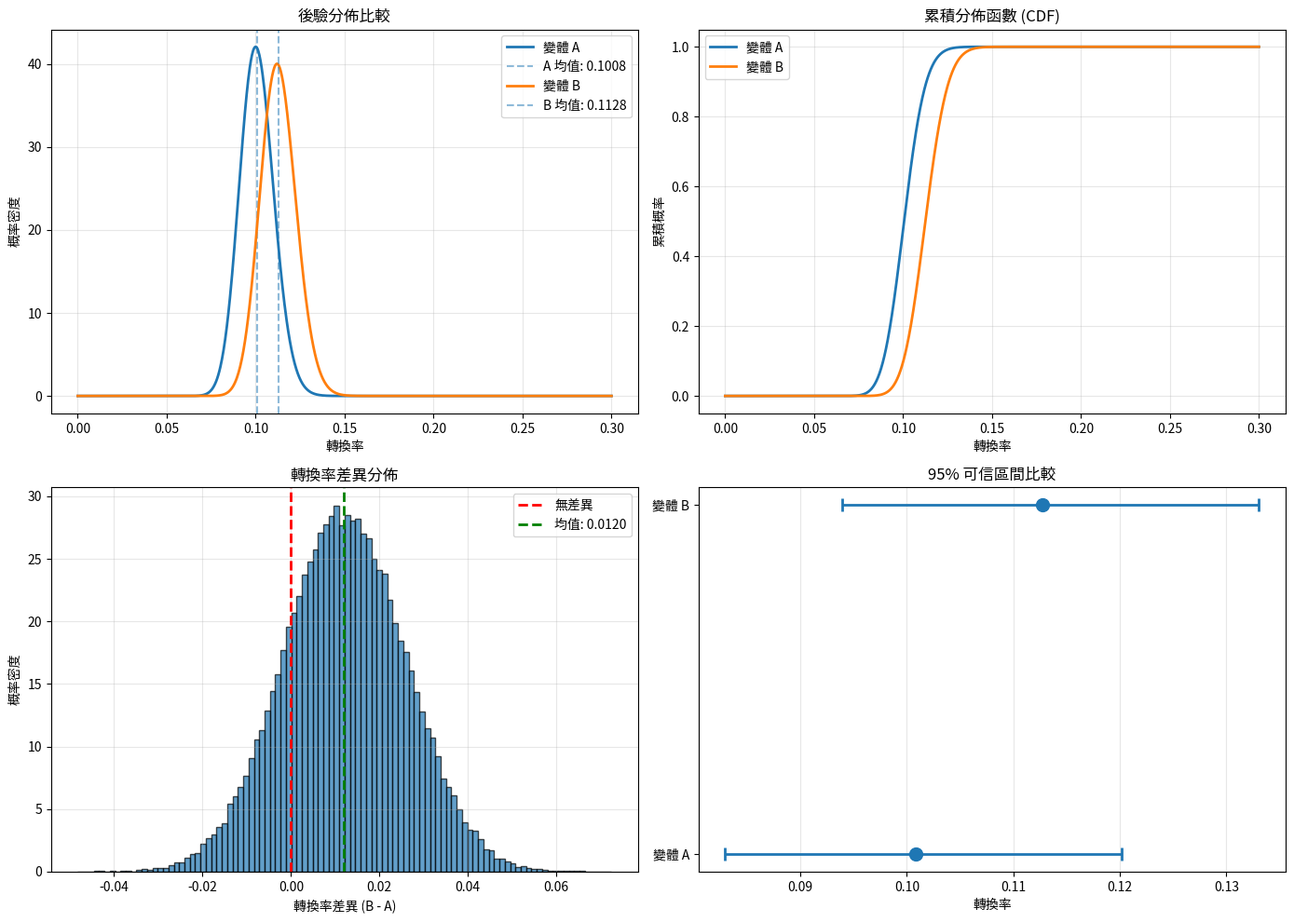
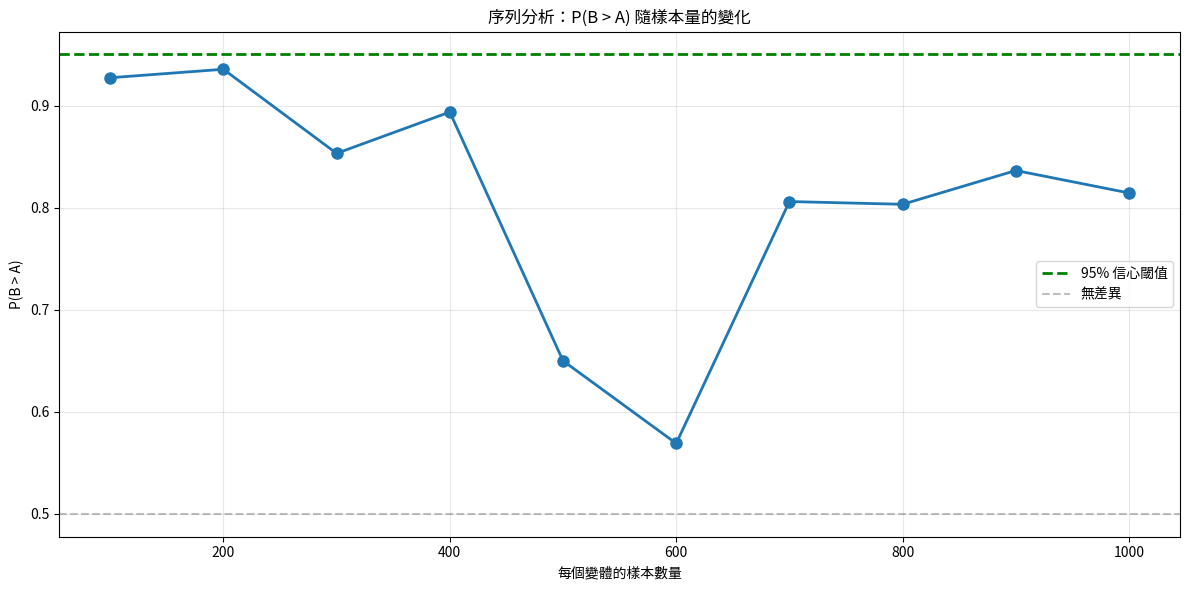

Python code for these plots, in order:
"""
Bayesian A/B Testing - 貝葉斯 A/B 測試
使用貝葉斯方法進行 A/B 測試和轉換率分析

數據集: 模擬網站轉換率數據
難度: ⭐⭐ 中級
"""

import numpy as np
import pandas as pd
import matplotlib.pyplot as plt
import seaborn as sns
from scipy import stats
from scipy.special import beta as beta_function
import warnings
warnings.filterwarnings('ignore')


class BayesianABTesting:
    """貝葉斯 A/B 測試分析器"""

    def __init__(self, alpha_prior=1, beta_prior=1):
        """
        初始化貝葉斯 A/B 測試

        Parameters:
        -----------
        alpha_prior : int
            Beta 分佈的 alpha 先驗參數（成功次數 + 1）
        beta_prior : int
            Beta 分佈的 beta 先驗參數（失敗次數 + 1）
        """
        self.alpha_prior = alpha_prior
        self.beta_prior = beta_prior
        self.results = {}

    def create_sample_data(self, n_visitors_A=1000, n_visitors_B=1000,
                          true_rate_A=0.10, true_rate_B=0.12):
        """
        創建模擬 A/B 測試數據

        Parameters:
        -----------
        n_visitors_A : int
            變體 A 的訪客數量
        n_visitors_B : int
            變體 B 的訪客數量
        true_rate_A : float
            變體 A 的真實轉換率
        true_rate_B : float
            變體 B 的真實轉換率
        """
        np.random.seed(42)

        # 生成轉換數據
        conversions_A = np.random.binomial(1, true_rate_A, n_visitors_A)
        conversions_B = np.random.binomial(1, true_rate_B, n_visitors_B)

        # 創建數據框
        data_A = pd.DataFrame({
            'variant': 'A',
            'visitor_id': range(n_visitors_A),
            'converted': conversions_A,
            'timestamp': pd.date_range('2024-01-01', periods=n_visitors_A, freq='1min')
        })

        data_B = pd.DataFrame({
            'variant': 'B',
            'visitor_id': range(n_visitors_B),
            'converted': conversions_B,
            'timestamp': pd.date_range('2024-01-01', periods=n_visitors_B, freq='1min')
        })

        data = pd.concat([data_A, data_B], ignore_index=True)

        print("=" * 60)
        print("A/B 測試數據生成完成")
        print("=" * 60)
        print(f"變體 A: {n_visitors_A} 訪客, {conversions_A.sum()} 轉換")
        print(f"變體 B: {n_visitors_B} 訪客, {conversions_B.sum()} 轉換")
        print(f"真實轉換率 A: {true_rate_A:.2%}")
        print(f"真實轉換率 B: {true_rate_B:.2%}")
        print()

        return data

    def analyze_variant(self, conversions, trials, variant_name):
        """
        分析單個變體的貝葉斯統計

        Parameters:
        -----------
        conversions : int
            轉換次數
        trials : int
            總試驗次數
        variant_name : str
            變體名稱
        """
        # 更新後驗參數
        alpha_post = self.alpha_prior + conversions
        beta_post = self.beta_prior + (trials - conversions)

        # 計算統計量
        mean = alpha_post / (alpha_post + beta_post)
        mode = (alpha_post - 1) / (alpha_post + beta_post - 2) if alpha_post > 1 and beta_post > 1 else mean

        # 95% 可信區間
        credible_interval = stats.beta.interval(0.95, alpha_post, beta_post)

        self.results[variant_name] = {
            'conversions': conversions,
            'trials': trials,
            'alpha_post': alpha_post,
            'beta_post': beta_post,
            'mean': mean,
            'mode': mode,
            'credible_interval': credible_interval
        }

        return alpha_post, beta_post

    def compare_variants(self, data):
        """
        比較兩個變體並計算勝率

        Parameters:
        -----------
        data : pd.DataFrame
            包含變體和轉換數據的數據框
        """
        # 分析變體 A
        data_A = data[data['variant'] == 'A']
        conversions_A = data_A['converted'].sum()
        trials_A = len(data_A)
        alpha_A, beta_A = self.analyze_variant(conversions_A, trials_A, 'A')

        # 分析變體 B
        data_B = data[data['variant'] == 'B']
        conversions_B = data_B['converted'].sum()
        trials_B = len(data_B)
        alpha_B, beta_B = self.analyze_variant(conversions_B, trials_B, 'B')

        # 計算 B 優於 A 的概率（通過蒙特卡洛模擬）
        n_simulations = 100000
        samples_A = np.random.beta(alpha_A, beta_A, n_simulations)
        samples_B = np.random.beta(alpha_B, beta_B, n_simulations)

        prob_B_better = np.mean(samples_B > samples_A)
        prob_A_better = 1 - prob_B_better

        # 期望損失（Expected Loss）
        expected_loss_A = np.mean(np.maximum(samples_B - samples_A, 0))
        expected_loss_B = np.mean(np.maximum(samples_A - samples_B, 0))

        # 相對提升
        relative_lift = np.mean((samples_B - samples_A) / samples_A)

        print("=" * 60)
        print("貝葉斯 A/B 測試結果")
        print("=" * 60)
        print(f"\n變體 A:")
        print(f"  轉換率（後驗均值）: {self.results['A']['mean']:.4f}")
        print(f"  95% 可信區間: [{self.results['A']['credible_interval'][0]:.4f}, "
              f"{self.results['A']['credible_interval'][1]:.4f}]")

        print(f"\n變體 B:")
        print(f"  轉換率（後驗均值）: {self.results['B']['mean']:.4f}")
        print(f"  95% 可信區間: [{self.results['B']['credible_interval'][0]:.4f}, "
              f"{self.results['B']['credible_interval'][1]:.4f}]")

        print(f"\n比較結果:")
        print(f"  P(B > A) = {prob_B_better:.4f} ({prob_B_better*100:.2f}%)")
        print(f"  P(A > B) = {prob_A_better:.4f} ({prob_A_better*100:.2f}%)")
        print(f"  相對提升: {relative_lift*100:.2f}%")
        print(f"  選擇 A 的期望損失: {expected_loss_A:.6f}")
        print(f"  選擇 B 的期望損失: {expected_loss_B:.6f}")

        if prob_B_better > 0.95:
            print(f"\n結論: B 變體有 {prob_B_better*100:.2f}% 的概率優於 A（高信心）")
        elif prob_B_better > 0.90:
            print(f"\n結論: B 變體有 {prob_B_better*100:.2f}% 的概率優於 A（中等信心）")
        else:
            print(f"\n結論: 證據不足以確定哪個變體更優")

        return {
            'prob_B_better': prob_B_better,
            'prob_A_better': prob_A_better,
            'expected_loss_A': expected_loss_A,
            'expected_loss_B': expected_loss_B,
            'relative_lift': relative_lift
        }

    def plot_posteriors(self):
        """繪製後驗分佈"""
        fig, axes = plt.subplots(2, 2, figsize=(14, 10))

        # 定義轉換率範圍
        x = np.linspace(0, 0.3, 1000)

        # 1. 後驗分佈
        ax = axes[0, 0]
        for variant in ['A', 'B']:
            alpha = self.results[variant]['alpha_post']
            beta = self.results[variant]['beta_post']
            y = stats.beta.pdf(x, alpha, beta)
            ax.plot(x, y, label=f'變體 {variant}', linewidth=2)
            ax.axvline(self.results[variant]['mean'],
                      linestyle='--', alpha=0.5,
                      label=f'{variant} 均值: {self.results[variant]["mean"]:.4f}')

        ax.set_xlabel('轉換率')
        ax.set_ylabel('概率密度')
        ax.set_title('後驗分佈比較')
        ax.legend()
        ax.grid(True, alpha=0.3)

        # 2. 累積分佈函數
        ax = axes[0, 1]
        for variant in ['A', 'B']:
            alpha = self.results[variant]['alpha_post']
            beta = self.results[variant]['beta_post']
            y = stats.beta.cdf(x, alpha, beta)
            ax.plot(x, y, label=f'變體 {variant}', linewidth=2)

        ax.set_xlabel('轉換率')
        ax.set_ylabel('累積概率')
        ax.set_title('累積分佈函數 (CDF)')
        ax.legend()
        ax.grid(True, alpha=0.3)

        # 3. 差異分佈（B - A）
        ax = axes[1, 0]
        n_simulations = 100000
        samples_A = np.random.beta(self.results['A']['alpha_post'],
                                   self.results['A']['beta_post'],
                                   n_simulations)
        samples_B = np.random.beta(self.results['B']['alpha_post'],
                                   self.results['B']['beta_post'],
                                   n_simulations)
        diff = samples_B - samples_A

        ax.hist(diff, bins=100, density=True, alpha=0.7, edgecolor='black')
        ax.axvline(0, color='red', linestyle='--', linewidth=2, label='無差異')
        ax.axvline(np.mean(diff), color='green', linestyle='--',
                  linewidth=2, label=f'均值: {np.mean(diff):.4f}')

        ax.set_xlabel('轉換率差異 (B - A)')
        ax.set_ylabel('概率密度')
        ax.set_title('轉換率差異分佈')
        ax.legend()
        ax.grid(True, alpha=0.3)

        # 4. 可信區間比較
        ax = axes[1, 1]
        variants = ['A', 'B']
        means = [self.results[v]['mean'] for v in variants]
        lower = [self.results[v]['credible_interval'][0] for v in variants]
        upper = [self.results[v]['credible_interval'][1] for v in variants]

        y_pos = np.arange(len(variants))
        ax.errorbar(means, y_pos,
                   xerr=[[means[i] - lower[i] for i in range(len(variants))],
                         [upper[i] - means[i] for i in range(len(variants))]],
                   fmt='o', markersize=10, capsize=5, capthick=2, linewidth=2)

        ax.set_yticks(y_pos)
        ax.set_yticklabels([f'變體 {v}' for v in variants])
        ax.set_xlabel('轉換率')
        ax.set_title('95% 可信區間比較')
        ax.grid(True, alpha=0.3, axis='x')

        plt.tight_layout()
        plt.savefig('bayesian_ab_testing_results.png', dpi=300, bbox_inches='tight')
        print("\n圖表已保存: bayesian_ab_testing_results.png")
        plt.show()

    def sequential_analysis(self, data, check_points=10):
        """
        序列分析：觀察 P(B > A) 隨數據增加的變化

        Parameters:
        -----------
        data : pd.DataFrame
            測試數據
        check_points : int
            檢查點數量
        """
        data_A = data[data['variant'] == 'A'].reset_index(drop=True)
        data_B = data[data['variant'] == 'B'].reset_index(drop=True)

        min_samples = min(len(data_A), len(data_B))
        sample_sizes = np.linspace(100, min_samples, check_points, dtype=int)

        prob_B_better_history = []

        for n in sample_sizes:
            # 當前樣本的轉換數據
            conv_A = data_A.iloc[:n]['converted'].sum()
            conv_B = data_B.iloc[:n]['converted'].sum()

            # 後驗參數
            alpha_A = self.alpha_prior + conv_A
            beta_A = self.beta_prior + (n - conv_A)
            alpha_B = self.alpha_prior + conv_B
            beta_B = self.beta_prior + (n - conv_B)

            # 蒙特卡洛模擬
            samples_A = np.random.beta(alpha_A, beta_A, 10000)
            samples_B = np.random.beta(alpha_B, beta_B, 10000)
            prob_B_better = np.mean(samples_B > samples_A)

            prob_B_better_history.append(prob_B_better)

        # 繪製序列分析結果
        plt.figure(figsize=(12, 6))
        plt.plot(sample_sizes, prob_B_better_history,
                marker='o', linewidth=2, markersize=8)
        plt.axhline(y=0.95, color='g', linestyle='--',
                   label='95% 信心閾值', linewidth=2)
        plt.axhline(y=0.5, color='gray', linestyle='--',
                   label='無差異', alpha=0.5)

        plt.xlabel('每個變體的樣本數量')
        plt.ylabel('P(B > A)')
        plt.title('序列分析：P(B > A) 隨樣本量的變化')
        plt.legend()
        plt.grid(True, alpha=0.3)

        plt.tight_layout()
        plt.savefig('sequential_analysis.png', dpi=300, bbox_inches='tight')
        print("序列分析圖表已保存: sequential_analysis.png")
        plt.show()


def main():
    """主函數"""
    print("開始貝葉斯 A/B 測試分析...")
    print()

    # 初始化分析器（使用均勻先驗）
    ab_test = BayesianABTesting(alpha_prior=1, beta_prior=1)

    # 創建模擬數據
    # 場景：測試兩個網站設計的轉換率
    data = ab_test.create_sample_data(
        n_visitors_A=1000,
        n_visitors_B=1000,
        true_rate_A=0.10,  # A 版本 10% 轉換率
        true_rate_B=0.12   # B 版本 12% 轉換率（提升 20%）
    )

    # 執行貝葉斯分析
    comparison_results = ab_test.compare_variants(data)

    # 繪製後驗分佈
    ab_test.plot_posteriors()

    # 序列分析
    print("\n" + "=" * 60)
    print("執行序列分析...")
    print("=" * 60)
    ab_test.sequential_analysis(data, check_points=10)

    print("\n" + "=" * 60)
    print("分析完成！")
    print("=" * 60)


if __name__ == "__main__":
    main()
